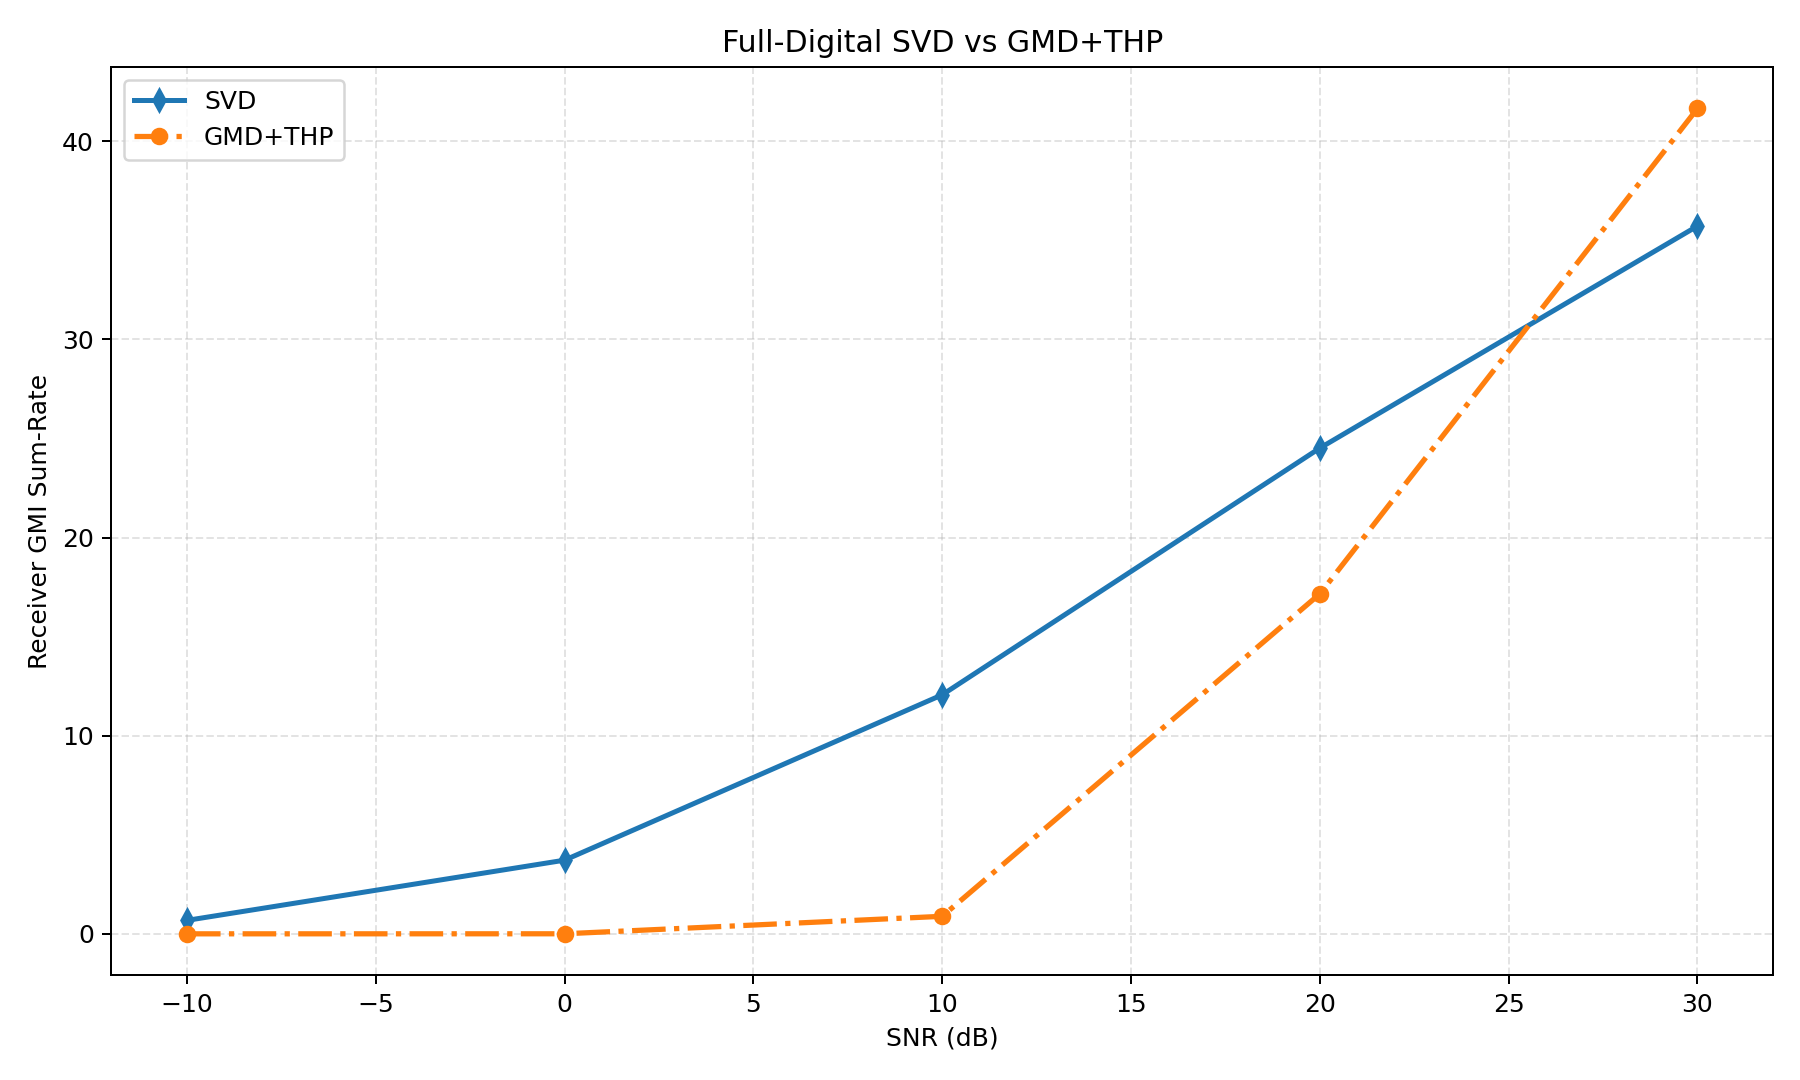

The table this chart was drawn from, first rows:
snr_db, avg_svd, avg_gmd_thp, gain_gmd_thp_vs_svd, avg_svd_ber, avg_gmd_thp_ber, avg_svd_leakage, avg_gmd_thp_leakage
-10.0, 0.6795, 0.0, -0.6795, 0.4715, 0.5016, 0.0, 0.0
0.0, 3.718, 0.002393, -3.716, 0.4243, 0.5054, 0.0, 0.0
10.0, 12.06, 0.8849, -11.18, 0.3187, 0.4447, 0.0, 0.0
20.0, 24.52, 17.16, -7.357, 0.1968, 0.2324, 0.0, 0.0
30.0, 35.73, 41.66, 5.934, 0.09668, 0.03825, 0.0, 0.0
